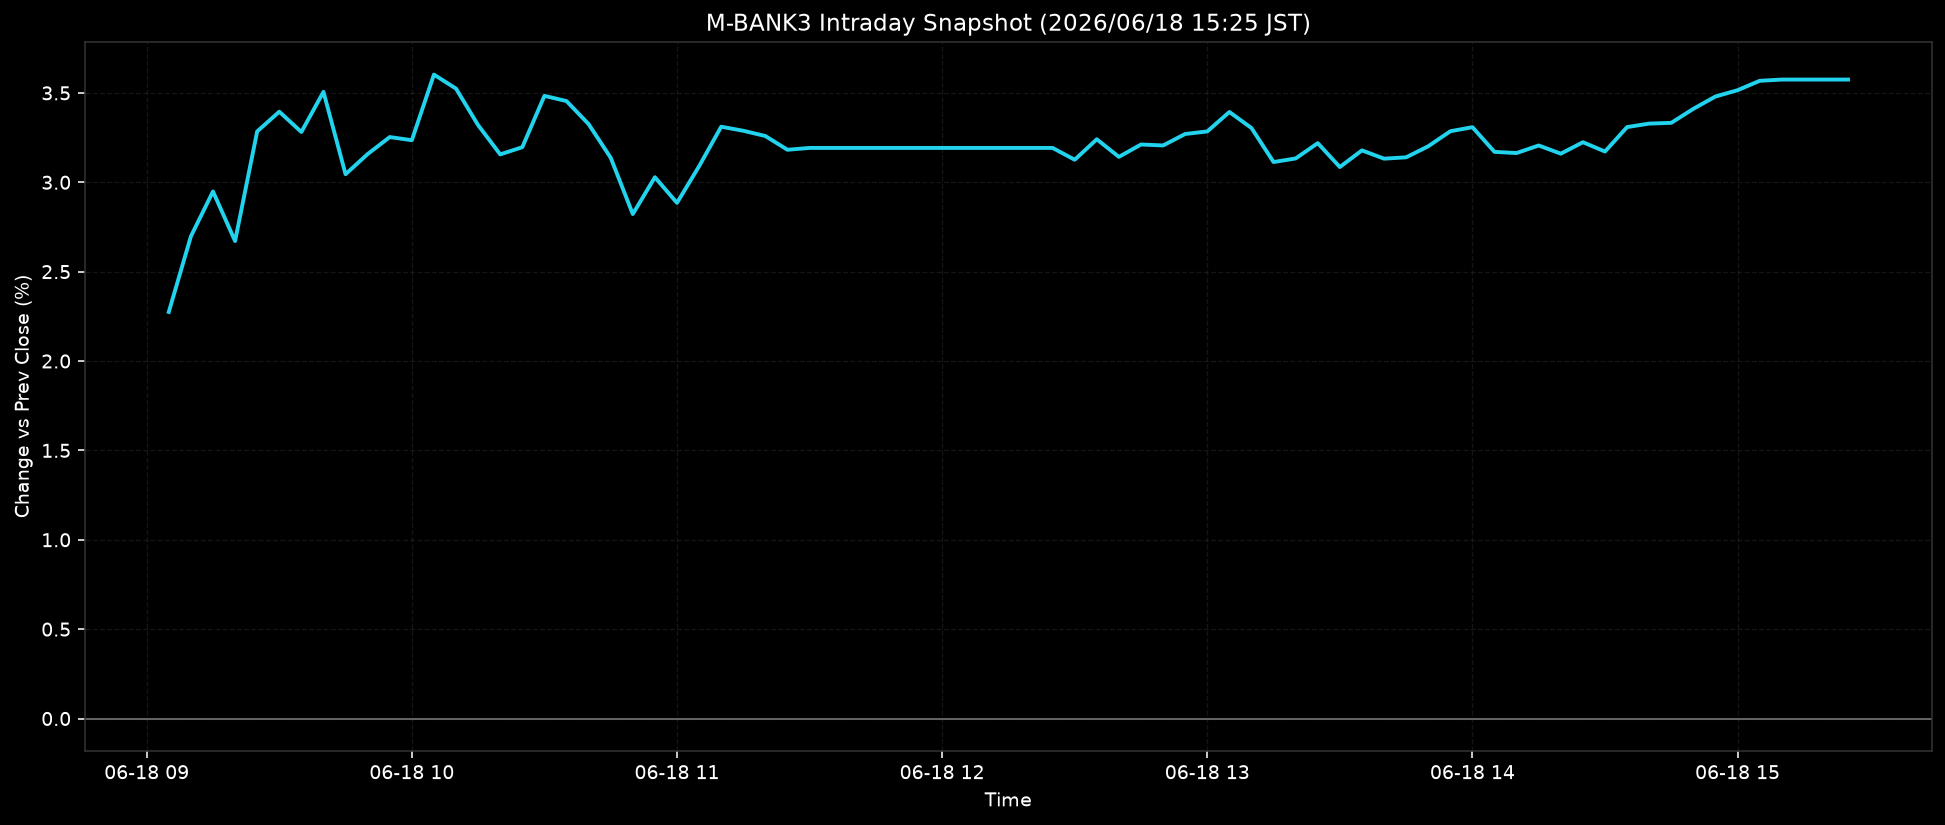

Data behind this chart, as committed beside it:
ts, pct
2026-06-18T09:05:00+0900, 2.275
2026-06-18T09:10:00+0900, 2.697
2026-06-18T09:15:00+0900, 2.949
2026-06-18T09:20:00+0900, 2.671
2026-06-18T09:25:00+0900, 3.284
2026-06-18T09:30:00+0900, 3.395
2026-06-18T09:35:00+0900, 3.281
2026-06-18T09:40:00+0900, 3.506
2026-06-18T09:45:00+0900, 3.045
2026-06-18T09:50:00+0900, 3.158
2026-06-18T09:55:00+0900, 3.253
2026-06-18T10:00:00+0900, 3.235
2026-06-18T10:05:00+0900, 3.602
2026-06-18T10:10:00+0900, 3.524
2026-06-18T10:15:00+0900, 3.319
2026-06-18T10:20:00+0900, 3.156
2026-06-18T10:25:00+0900, 3.196
2026-06-18T10:30:00+0900, 3.483
2026-06-18T10:35:00+0900, 3.454
2026-06-18T10:40:00+0900, 3.325
2026-06-18T10:45:00+0900, 3.137
2026-06-18T10:50:00+0900, 2.822
2026-06-18T10:55:00+0900, 3.028
2026-06-18T11:00:00+0900, 2.885
2026-06-18T11:05:00+0900, 3.09
2026-06-18T11:10:00+0900, 3.311
2026-06-18T11:15:00+0900, 3.288
2026-06-18T11:20:00+0900, 3.259
2026-06-18T11:25:00+0900, 3.182
2026-06-18T11:30:00+0900, 3.192
2026-06-18T11:35:00+0900, 3.192
2026-06-18T11:40:00+0900, 3.192
2026-06-18T11:45:00+0900, 3.192
2026-06-18T11:50:00+0900, 3.192
2026-06-18T11:55:00+0900, 3.192
2026-06-18T12:00:00+0900, 3.192
2026-06-18T12:05:00+0900, 3.192
2026-06-18T12:10:00+0900, 3.192
2026-06-18T12:15:00+0900, 3.192
2026-06-18T12:20:00+0900, 3.192
2026-06-18T12:25:00+0900, 3.192
2026-06-18T12:30:00+0900, 3.126
2026-06-18T12:35:00+0900, 3.24
2026-06-18T12:40:00+0900, 3.142
2026-06-18T12:45:00+0900, 3.211
2026-06-18T12:50:00+0900, 3.206
2026-06-18T12:55:00+0900, 3.27
2026-06-18T13:00:00+0900, 3.284
2026-06-18T13:05:00+0900, 3.393
2026-06-18T13:10:00+0900, 3.304
2026-06-18T13:15:00+0900, 3.113
2026-06-18T13:20:00+0900, 3.133
2026-06-18T13:25:00+0900, 3.219
2026-06-18T13:30:00+0900, 3.085
2026-06-18T13:35:00+0900, 3.178
2026-06-18T13:40:00+0900, 3.132
2026-06-18T13:45:00+0900, 3.139
2026-06-18T13:50:00+0900, 3.201
2026-06-18T13:55:00+0900, 3.285
2026-06-18T14:00:00+0900, 3.308
... 17 more rows
